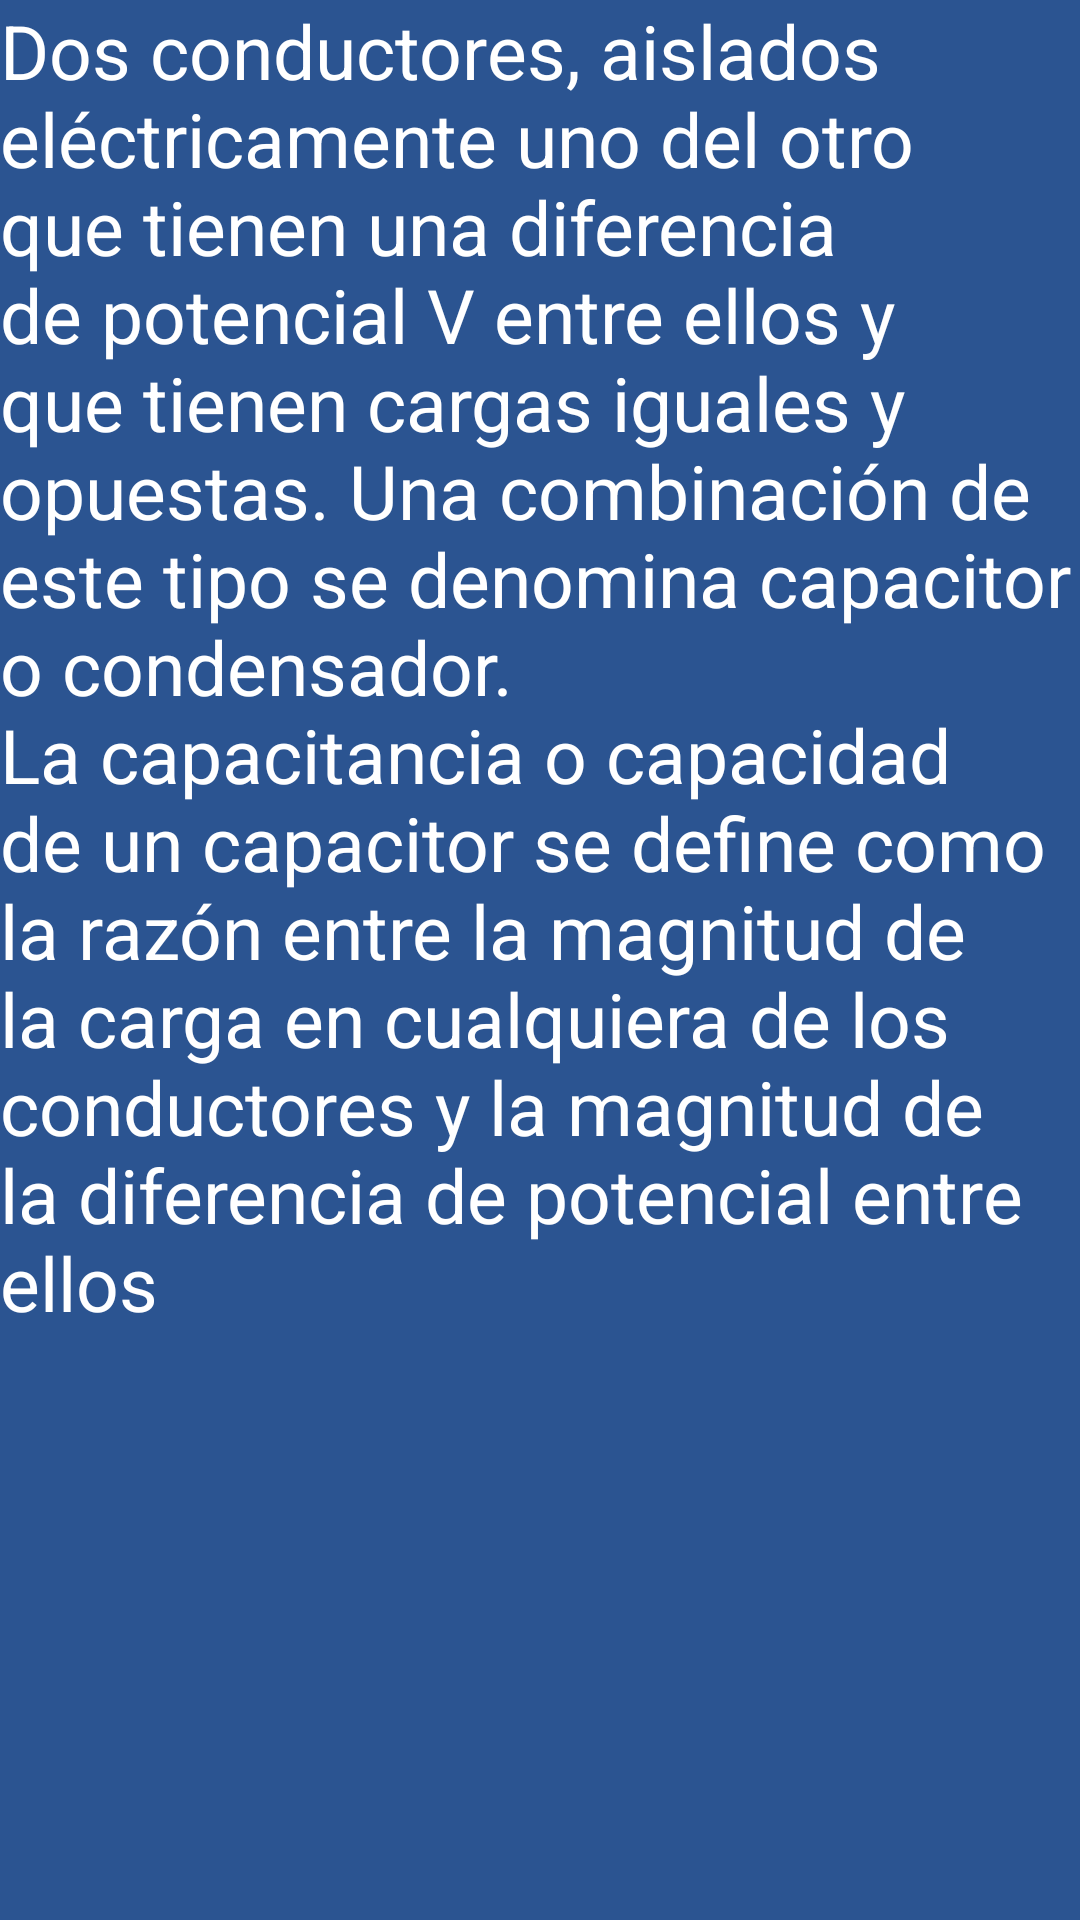

Produce the Android XML layout that renders to this screen, including the resource entries it uses.
<!-- AndroidManifest.xml: application theme Theme.AppCompat -->
<!-- res/layout/activity_capacitancia.xml -->
<?xml version="1.0" encoding="utf-8"?>
<androidx.constraintlayout.widget.ConstraintLayout xmlns:android="http://schemas.android.com/apk/res/android"
    xmlns:app="http://schemas.android.com/apk/res-auto"
    xmlns:tools="http://schemas.android.com/tools"
    android:layout_width="match_parent"
    android:layout_height="match_parent"
    android:background="@color/primaryColor"
    tools:context=".Capacitancia">

    <ScrollView
        android:id="@+id/scrollView2"
        android:layout_width="match_parent"
        android:layout_height="match_parent"
        app:layout_constraintBottom_toBottomOf="parent"
        app:layout_constraintEnd_toEndOf="parent"
        app:layout_constraintHorizontal_bias="1.0"
        app:layout_constraintStart_toStartOf="parent"
        app:layout_constraintTop_toTopOf="parent"
        app:layout_constraintVertical_bias="1.0">

        <LinearLayout
            android:layout_width="match_parent"
            android:layout_height="wrap_content"
            android:orientation="vertical" >
            <TextView
                android:id="@+id/textView8"
                android:layout_width="match_parent"
                android:layout_height="wrap_content"
                android:text="@string/capacitancia"
                android:textAppearance="@style/TextAppearance.AppCompat"
                android:textSize="25sp" />

            <ImageView
                android:id="@+id/My_imagen"
                android:layout_gravity="center_horizontal"
                android:layout_width="wrap_content"
                android:layout_height="wrap_content" />

        </LinearLayout>
    </ScrollView>

</androidx.constraintlayout.widget.ConstraintLayout>
<!-- resources referenced by this layout -->
<resources>
  <color name="primaryColor">#2B5491</color>
  <string name="capacitancia">Dos conductores, aislados eléctricamente uno del otro que tienen
  una diferencia de potencial V entre ellos y que tienen cargas iguales y opuestas. Una combinación de este tipo se denomina
  capacitor o condensador. \nLa capacitancia o capacidad de un capacitor se define como la razón entre la magnitud de la carga en
          cualquiera de los conductores y la magnitud de la diferencia de potencial entre ellos</string>
</resources>
